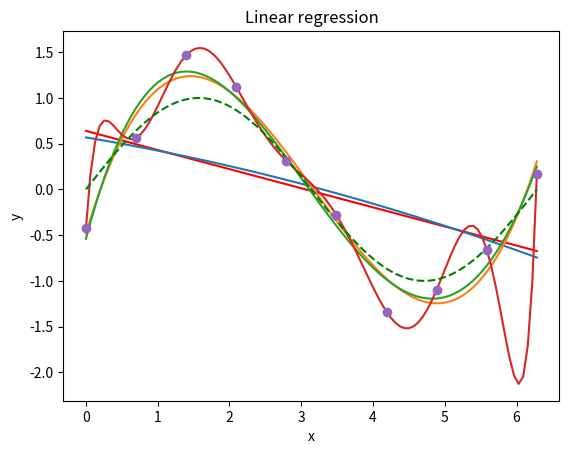
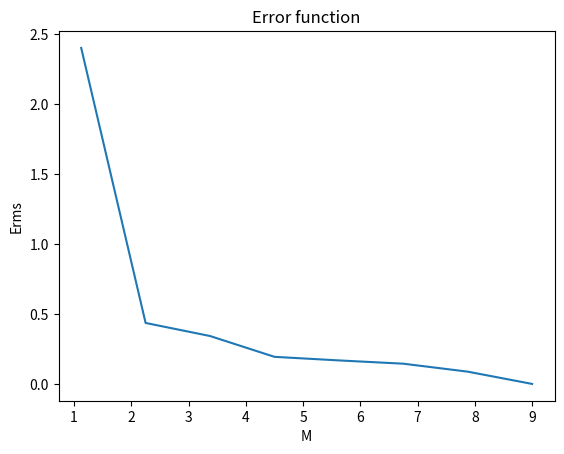
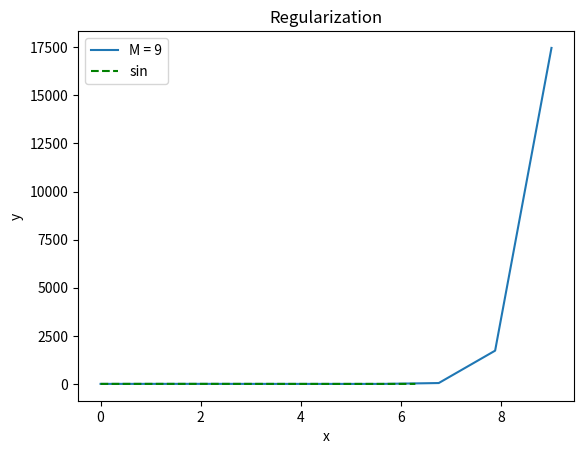

Recreate these plots in Python, in order.
import matplotlib.pyplot as plt
import numpy as np
#import scipy

from numpy import matrix, matmul
from numpy.linalg import inv

def calc_a_plus(mat):
    """
    Used to calcul the A+ = (A_T*A)^(-1) where x*=(A+)A_T.b
    :type mat: matrix
    """
    mat_trans = mat.transpose()
    res_matmul = matmul(mat_trans, mat)
    a_plus = inv(res_matmul)
    return a_plus

def line_regression(main_mat, p):
    """
    Used to calcul the main elements of Ax*=b
    :type main_mat: list
    :type p: int
    """
    mat = []
    vec = []
    for elem in main_mat:
        tmp = []
        for j in range(p+1):
            tmp.append(pow(elem[0], j))
        mat.append(tmp)
        vec.append(elem[1])
    #print("a = {}".format(mat))
    #print("b = {}".format(vec))
    a_plus = calc_a_plus(matrix(mat))
    tmp_res = matmul(a_plus, matrix(mat).transpose())
    res = matmul(tmp_res, vec)
    return res

def poly_fun(y_x,x):
    res = 0
    for i in range(len(y_x)):
        res += y_x.item(i)*pow(x,i)
        #print(res)
    return res

def f_1(y_1,x):
    return y_1.item(0) + y_1.item(1)*x

def f_2(y_2,x):
    return y_2.item(0) + y_2.item(1)*x + y_2.item(2)*x**2

def f_3(y_3,x):
    return y_3.item(0) + y_3.item(1)*x + y_3.item(2)*x**2 +  y_3.item(3)*x**3

def f_4(y_4,x):
    return y_4.item(0) + y_4.item(1)*x + y_4.item(2)*x**2 +  y_4.item(3)*x**3 +  y_4.item(4)*x**4

def f_5(y_5,x):
    return y_5.item(0) + y_5.item(1)*x + y_5.item(2)*x**2 +  y_5.item(3)*x**3 +  y_5.item(4)*x**4 +  y_5.item(5)*x**5

def f_6(y_6,x):
    return y_6.item(0) + y_6.item(1)*x + y_6.item(2)*x**2 +  y_6.item(3)*x**3 +  y_6.item(4)*x**4 +  y_6.item(5)*x**5 + y_6.item(6)*x**6

def f_7(y_7,x):
    return y_7.item(0) + y_7.item(1)*x + y_7.item(2)*x**2 +  y_7.item(3)*x**3 +  y_7.item(4)*x**4 +  y_7.item(5)*x**5 + y_7.item(6)*x**6 + y_7.item(7)*x**7

def f_8(y_8,x):
    return y_8.item(0) + y_8.item(1)*x + y_8.item(2)*x**2 +  y_8.item(3)*x**3 +  y_8.item(4)*x**4 +  y_8.item(5)*x**5 + y_8.item(6)*x**6 + y_8.item(7)*x**7 + y_8.item(8)*x**8

def f_9(y_9,x):
    return y_9.item(0) + y_9.item(1)*x + y_9.item(2)*x**2 +  y_9.item(3)*x**3 +  y_9.item(4)*x**4 +  y_9.item(5)*x**5 + y_9.item(6)*x**6 + y_9.item(7)*x**7 + y_9.item(8)*x**8 + y_9.item(9)*x**9

# Error between prediction and trained data
def E_1(y_k, xt, yt):
    res = 0
    for i in range(len(xt)):
        res += (f_1(y_k, xt[i]) - yt[i])**2
        print(res)
    return res/2

def E_2(y_k, xt, yt):
    res = 0
    for i in range(len(xt)):
        res += (f_2(y_k, xt[i]) - yt[i])**2
        print(res)
    return res/2

def E_3(y_k, xt, yt):
    res = 0
    for i in range(len(xt)):
        res += (f_3(y_k, xt[i]) - yt[i])**2
        print(res)
    return res/2

def E_4(y_k, xt, yt):
    res = 0
    for i in range(len(xt)):
        res += (f_4(y_k, xt[i]) - yt[i])**2
        print(res)
    return res/2

def E_5(y_k, xt, yt):
    res = 0
    for i in range(len(xt)):
        res += (f_5(y_k, xt[i]) - yt[i])**2
        print(res)
    return res/2

def E_6(y_k, xt, yt):
    res = 0
    for i in range(len(xt)):
        res += (f_6(y_k, xt[i]) - yt[i])**2
        print(res)
    return res/2

def E_7(y_k, xt, yt):
    res = 0
    for i in range(len(xt)):
        res += (f_7(y_k, xt[i]) - yt[i])**2
        print(res)
    return res/2

def E_8(y_k, xt, yt):
    res = 0
    for i in range(len(xt)):
        res += (f_8(y_k, xt[i]) - yt[i])**2
        print(res)
    return res/2

def E_9(y_k, xt, yt):
    res = 0
    for i in range(len(xt)):
        res += (f_9(y_k, xt[i]) - yt[i])**2
        print(res)
    return res/2

###############################################################################
# main
###############################################################################

# Create a vector y_sinoise of lenght 10 drawing a sinus with noise
# It simulate trained data
y_sinoise = []
x_sinoise = []
for i in range(10):
    y_sinoise.append(np.sin(i/9*2*np.pi) + (np.random.random()-0.5))
    x_sinoise.append(i/9*2*np.pi)
#print(y_sinoise)
#print(x_sinoise)

###############################################################################
# Linear regression
m = []
for i in range(10):
    m.append([x_sinoise[i], y_sinoise[i]])

#y_1 = poly_fun(line_regression(m,1))
y_1 = line_regression(m,1)
y_2 = line_regression(m,2)
y_3 = line_regression(m,3)
y_4 = line_regression(m,4)
y_5 = line_regression(m,5)
y_6 = line_regression(m,6)
y_7 = line_regression(m,7)
y_8 = line_regression(m,8)
y_9 = line_regression(m,9)

plt.figure(1)
# Draw M = 1
x = np.linspace(0, 2*np.pi, 100)
#plt.plot(x, y_1.item(0) + y_1.item(1)*x, 'r', label='M = 1')
plt.plot(x, f_1(y_1,x), 'r', label='M = 1')

# Draw M = 2
plt.plot(x, f_2(y_2,x), label='M = 2')
#plt.plot(x,  poly_fun(y_2[0],x), label='M = 2')

# Draw M = 3
plt.plot(x, f_3(y_3,x), label='M = 3')

# Draw M = 4
plt.plot(x, f_4(y_4,x), label='M = 4')

# Draw M = 9
plt.plot(x, f_9(y_9,x), label='M = 9')

# Draw a sinus
x = np.linspace(0, 2*np.pi, 100)
plt.plot(x, np.sin(x), '--g', label='sin')

# Draw points of y_sinoise
x = np.linspace(0, 2*np.pi, 10)
plt.plot(x, y_sinoise, 'o')

plt.xlabel('x')
plt.ylabel('y')

plt.title("Linear regression")

###############################################################################
# Error graph
plt.figure(2)

x_error = []
for i in range(8):
    x_error.append(i+1)

y_error = [E_1(y_1, x_sinoise, y_sinoise), E_2(y_2, x_sinoise, y_sinoise), E_3(y_3, x_sinoise, y_sinoise), E_4(y_4, x_sinoise, y_sinoise), E_5(y_5, x_sinoise, y_sinoise), E_6(y_6, x_sinoise, y_sinoise), E_7(y_7, x_sinoise, y_sinoise), E_8(y_8, x_sinoise, y_sinoise), E_9(y_9, x_sinoise, y_sinoise)]

for i in range(8):
    y_error[i] = np.sqrt(2*y_error[i]/i)

x = np.linspace(0, 9, 9)
plt.plot(x, y_error, label='Training')

plt.xlabel('M')
plt.ylabel('Erms')

plt.title("Error function")

###############################################################################
# Regularization
plt.figure(3)
# Draw M = 9
plt.plot(x, f_9(y_9,x), label='M = 9')

# Draw a sinus
x = np.linspace(0, 2*np.pi, 100)
plt.plot(x, np.sin(x), '--g', label='sin')

plt.xlabel('x')
plt.ylabel('y')

plt.title("Regularization")

plt.legend()

plt.show()
